Dataset: ece4300-not-hotdog (GitHub, gargasz-13/ece4300-not-hotdog). Classes: fruit, hotdogs.

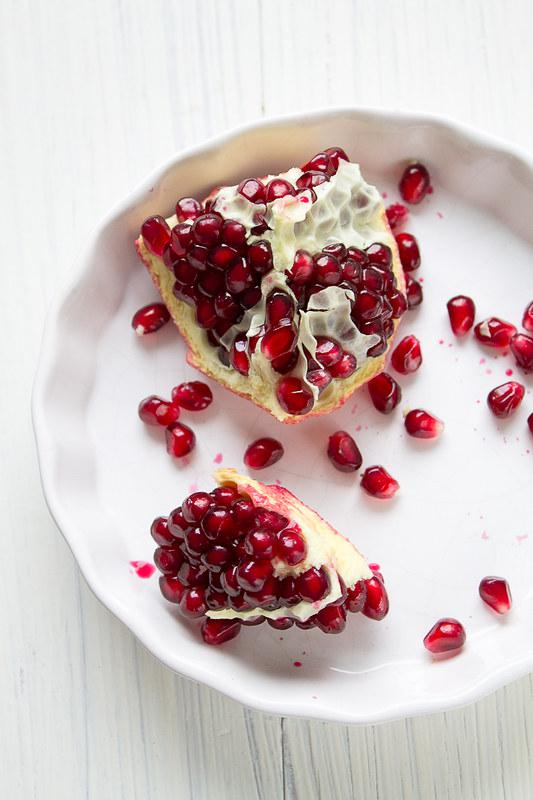
Label: fruit

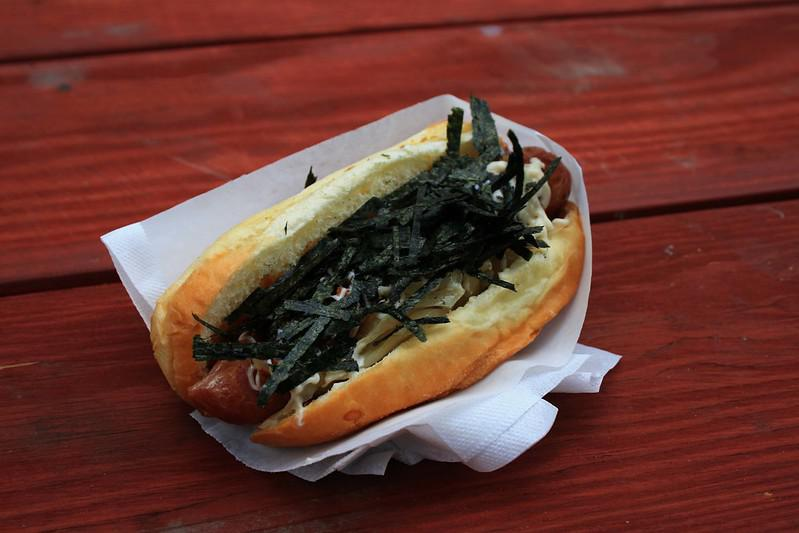
Label: hotdogs

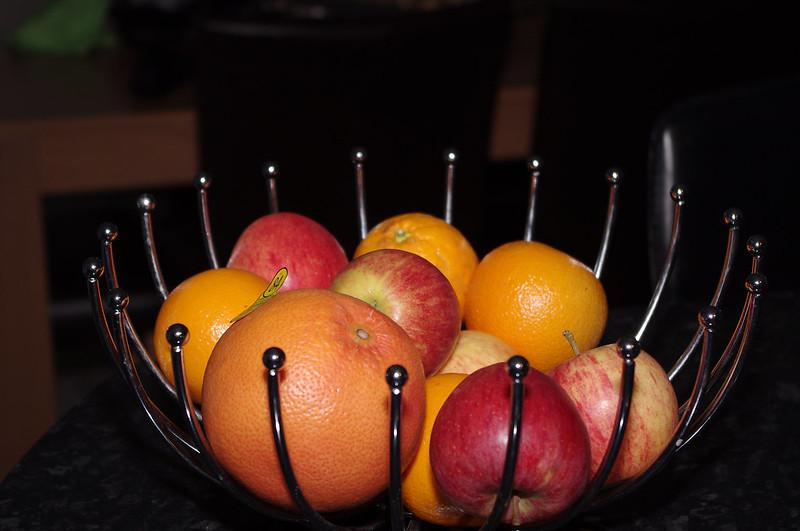
Label: fruit

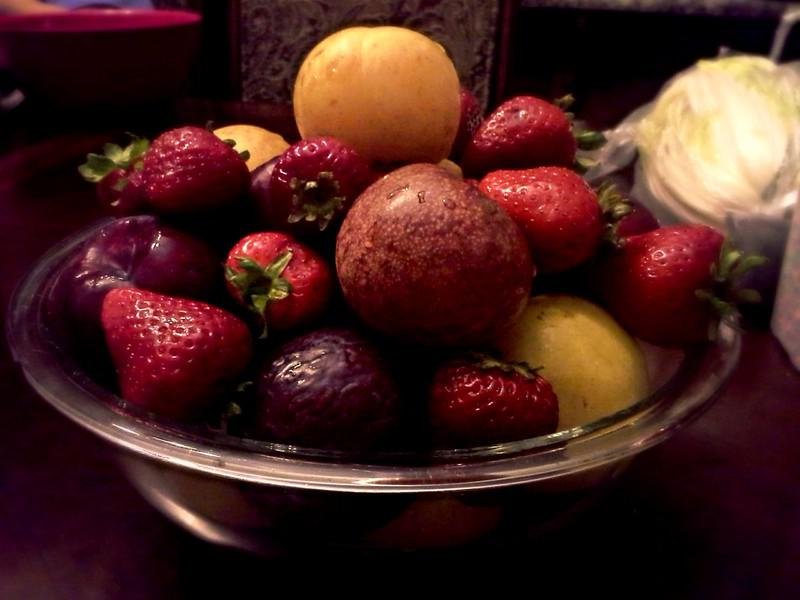
Label: fruit

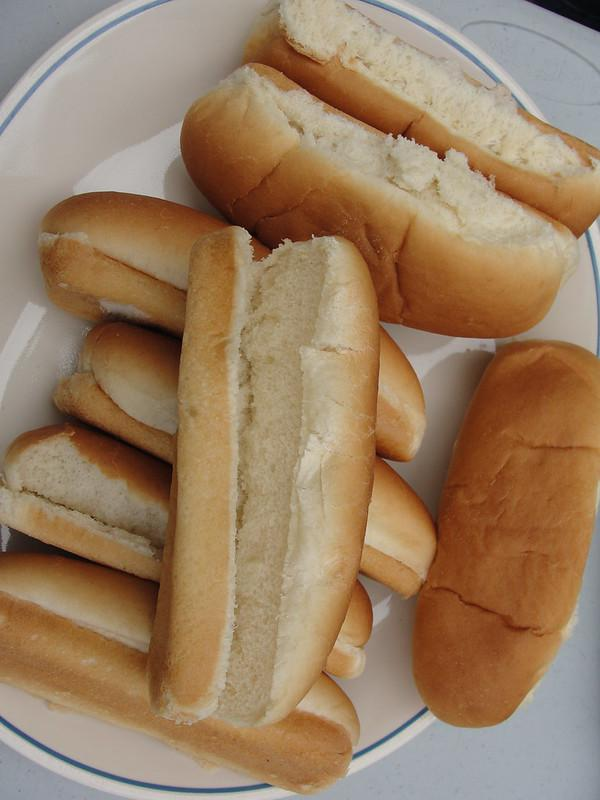
Label: hotdogs

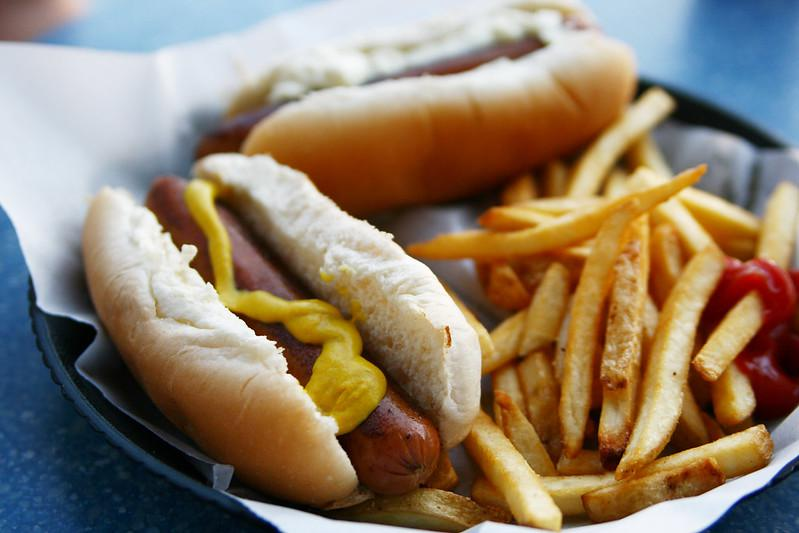
Label: hotdogs
